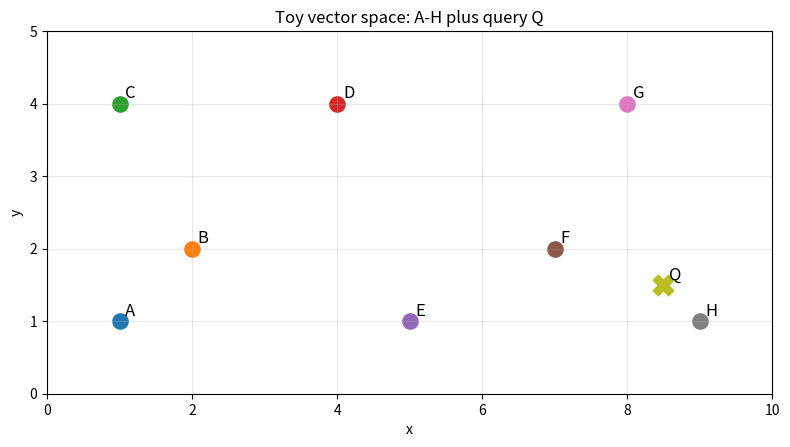
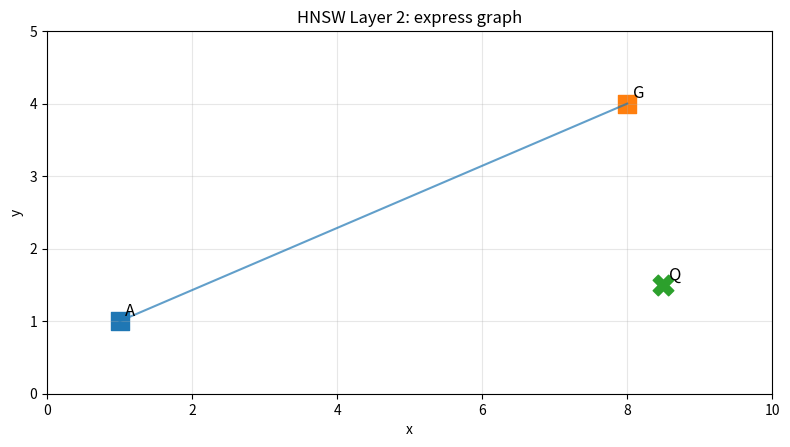
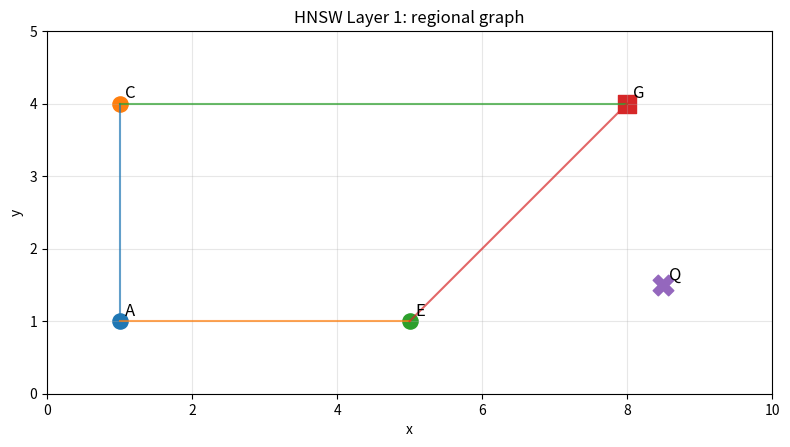
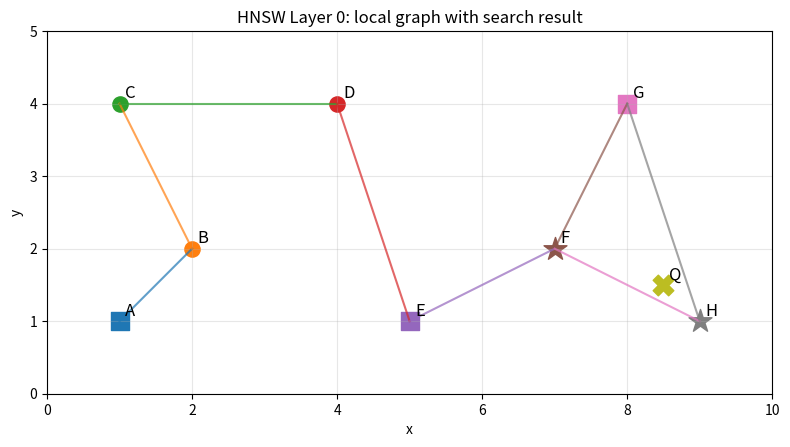

Generate these figures, in order, with matplotlib:
"""
HNSW Toy Visualization Lab
--------------------------

This script recreates the hand-worked HNSW example with 8 two-dimensional vectors.

It shows:
1. The vectors A-H in 2D space.
2. The HNSW graph at Layer 2, Layer 1, and Layer 0.
3. Brute-force nearest-neighbor search for Q = (8.5, 1.5).
4. HNSW-style search using upper-layer greedy navigation and Layer-0 expanded search.
5. A search visualization showing visited nodes and the final top-k answer.

Run:
    python hnsw_toy_visualization.py

Install dependencies:
    pip install numpy matplotlib
"""

from __future__ import annotations

import math
from pathlib import Path
from typing import Dict, List, Set, Tuple

import matplotlib.pyplot as plt
import numpy as np


Point = Tuple[float, float]
Graph = Dict[int, Dict[str, List[str]]]


# ---------------------------------------------------------------------
# 1. Toy vectors from our hand-worked example
# ---------------------------------------------------------------------

VECTORS: Dict[str, Point] = {
    "A": (1, 1),
    "B": (2, 2),
    "C": (1, 4),
    "D": (4, 4),
    "E": (5, 1),
    "F": (7, 2),
    "G": (8, 4),
    "H": (9, 1),
}

QUERY: Point = (8.5, 1.5)

# We use the stable graph from the lesson.
# Each layer has its own adjacency list.
# A node with max layer L exists at all layers 0..L, but each layer has separate edges.
GRAPH: Graph = {
    2: {
        "A": ["G"],
        "G": ["A"],
    },
    1: {
        "A": ["C", "E"],
        "C": ["A", "G"],
        "E": ["A", "G"],
        "G": ["C", "E"],
    },
    0: {
        "A": ["B"],
        "B": ["A", "C"],
        "C": ["B", "D"],
        "D": ["C", "E"],
        "E": ["D", "F"],
        "F": ["E", "G", "H"],
        "G": ["F", "H"],
        "H": ["F", "G"],
    },
}

ENTRY_POINT = "A"


# ---------------------------------------------------------------------
# 2. Distance and search helpers
# ---------------------------------------------------------------------

def euclidean_distance(p: Point, q: Point) -> float:
    """Euclidean distance between two 2D points."""
    return math.sqrt((p[0] - q[0]) ** 2 + (p[1] - q[1]) ** 2)


def distance_to_query(node: str, query: Point = QUERY) -> float:
    return euclidean_distance(VECTORS[node], query)


def brute_force_search(query: Point, k: int = 2) -> List[Tuple[str, float]]:
    """Exact nearest neighbors by scanning all vectors."""
    distances = [(node, euclidean_distance(point, query)) for node, point in VECTORS.items()]
    return sorted(distances, key=lambda x: x[1])[:k]


def greedy_search_layer(
    start_node: str,
    layer: int,
    query: Point,
) -> Tuple[str, List[str]]:
    """
    Greedy HNSW navigation on one upper layer.

    Starting from start_node, repeatedly move to a neighbor if that neighbor
    is closer to the query. Stop when no neighbor improves distance.
    """
    current = start_node
    path = [current]

    improved = True
    while improved:
        improved = False
        current_distance = distance_to_query(current, query)

        for neighbor in GRAPH[layer].get(current, []):
            neighbor_distance = distance_to_query(neighbor, query)
            if neighbor_distance < current_distance:
                current = neighbor
                path.append(current)
                improved = True
                break

    return current, path


def expanded_search_layer0(
    start_node: str,
    query: Point,
    ef_search: int = 4,
    k: int = 2,
) -> Tuple[List[Tuple[str, float]], List[str]]:
    """
    Simplified Layer-0 expanded search.

    This is not a full production HNSW implementation. It is intentionally simple
    for learning:
      - Maintain a visited set.
      - Repeatedly expand the closest unexpanded candidate.
      - Stop after roughly ef_search visited nodes.
      - Return top-k by distance among visited nodes.
    """
    visited: Set[str] = set()
    expanded: Set[str] = set()
    candidates: List[str] = [start_node]
    visit_order: List[str] = []

    while candidates and len(visited) < ef_search:
        # Pick the currently closest unexpanded candidate.
        candidates = sorted(candidates, key=lambda node: distance_to_query(node, query))
        current = candidates.pop(0)

        if current in expanded:
            continue

        expanded.add(current)

        if current not in visited:
            visited.add(current)
            visit_order.append(current)

        for neighbor in GRAPH[0].get(current, []):
            if neighbor not in visited:
                visited.add(neighbor)
                visit_order.append(neighbor)
                candidates.append(neighbor)

                if len(visited) >= ef_search:
                    break

    ranked = sorted(
        [(node, distance_to_query(node, query)) for node in visited],
        key=lambda x: x[1],
    )

    return ranked[:k], visit_order


def hnsw_search(query: Point, ef_search: int = 4, k: int = 2):
    """
    HNSW-style search:
      1. Start at top entry point.
      2. Greedily navigate Layer 2.
      3. Descend by same node ID to Layer 1.
      4. Greedily navigate Layer 1.
      5. Descend by same node ID to Layer 0.
      6. Expanded local search on Layer 0.
    """
    current = ENTRY_POINT
    full_path = []

    # Upper layers: greedy search.
    for layer in [2, 1]:
        current, path = greedy_search_layer(current, layer, query)
        full_path.extend([(layer, node) for node in path])

    # Bottom layer: expanded search.
    top_k, layer0_visit_order = expanded_search_layer0(
        start_node=current,
        query=query,
        ef_search=ef_search,
        k=k,
    )

    full_path.extend([(0, node) for node in layer0_visit_order])

    return top_k, full_path, current, layer0_visit_order


# ---------------------------------------------------------------------
# 3. Visualization helpers
# ---------------------------------------------------------------------

def draw_layer(
    layer: int,
    output_path: Path,
    title: str,
    query: Point | None = None,
    highlight_nodes: Set[str] | None = None,
    answer_nodes: Set[str] | None = None,
):
    """Draw one graph layer."""
    highlight_nodes = highlight_nodes or set()
    answer_nodes = answer_nodes or set()

    fig, ax = plt.subplots(figsize=(8, 5))

    # Draw edges.
    for node, neighbors in GRAPH[layer].items():
        x1, y1 = VECTORS[node]
        for neighbor in neighbors:
            # Avoid drawing each undirected edge twice.
            if node < neighbor:
                x2, y2 = VECTORS[neighbor]
                ax.plot([x1, x2], [y1, y2], linewidth=1.5, alpha=0.7)

    # Draw nodes that exist on this layer.
    for node in GRAPH[layer].keys():
        x, y = VECTORS[node]

        if node in answer_nodes:
            marker = "*"
            size = 300
        elif node in highlight_nodes:
            marker = "s"
            size = 180
        else:
            marker = "o"
            size = 120

        ax.scatter(x, y, s=size, marker=marker)
        ax.text(x + 0.08, y + 0.08, node, fontsize=12)

    # Draw query if provided.
    if query is not None:
        ax.scatter(query[0], query[1], s=220, marker="X")
        ax.text(query[0] + 0.08, query[1] + 0.08, "Q", fontsize=12)

    ax.set_title(title)
    ax.set_xlabel("x")
    ax.set_ylabel("y")
    ax.set_xlim(0, 10)
    ax.set_ylim(0, 5)
    ax.grid(True, alpha=0.3)
    ax.set_aspect("equal", adjustable="box")

    fig.tight_layout()
    fig.savefig(output_path, dpi=160)
    plt.close(fig)


def draw_all_vectors(output_path: Path):
    """Draw all vectors and the query without graph edges."""
    fig, ax = plt.subplots(figsize=(8, 5))

    for node, point in VECTORS.items():
        x, y = point
        ax.scatter(x, y, s=120)
        ax.text(x + 0.08, y + 0.08, node, fontsize=12)

    ax.scatter(QUERY[0], QUERY[1], s=220, marker="X")
    ax.text(QUERY[0] + 0.08, QUERY[1] + 0.08, "Q", fontsize=12)

    ax.set_title("Toy vector space: A-H plus query Q")
    ax.set_xlabel("x")
    ax.set_ylabel("y")
    ax.set_xlim(0, 10)
    ax.set_ylim(0, 5)
    ax.grid(True, alpha=0.3)
    ax.set_aspect("equal", adjustable="box")

    fig.tight_layout()
    fig.savefig(output_path, dpi=160)
    plt.close(fig)


def print_results(ef_search: int = 4, k: int = 2):
    print("\n=== Brute-force exact search ===")
    for rank, (node, dist) in enumerate(brute_force_search(QUERY, k=8), start=1):
        print(f"{rank:>2}. {node}  distance={dist:.3f}")

    print(f"\nExact top-{k}: {[node for node, _ in brute_force_search(QUERY, k=k)]}")

    print("\n=== HNSW-style search ===")
    top_k, full_path, layer0_start, layer0_visit_order = hnsw_search(
        QUERY,
        ef_search=ef_search,
        k=k,
    )

    print(f"Query Q = {QUERY}")
    print(f"efSearch = {ef_search}")
    print(f"Layer-0 start after upper-layer navigation: {layer0_start}")

    print("\nSearch path / visited nodes:")
    for layer, node in full_path:
        print(f"  Layer {layer}: {node}  distance={distance_to_query(node):.3f}")

    print(f"\nLayer-0 visit order: {layer0_visit_order}")
    print(f"HNSW top-{k}: {[node for node, _ in top_k]}")
    print("\nDistances for HNSW top-k:")
    for node, dist in top_k:
        print(f"  {node}: {dist:.3f}")


def main():
    output_dir = Path("plots")
    output_dir.mkdir(exist_ok=True)

    ef_search = 4
    k = 2

    top_k, full_path, layer0_start, layer0_visit_order = hnsw_search(
        QUERY,
        ef_search=ef_search,
        k=k,
    )

    visited_nodes = {node for _, node in full_path}
    answer_nodes = {node for node, _ in top_k}

    draw_all_vectors(output_dir / "00_vectors_and_query.png")

    draw_layer(
        layer=2,
        output_path=output_dir / "01_layer_2_express_graph.png",
        title="HNSW Layer 2: express graph",
        query=QUERY,
        highlight_nodes={node for layer, node in full_path if layer == 2},
        answer_nodes=set(),
    )

    draw_layer(
        layer=1,
        output_path=output_dir / "02_layer_1_regional_graph.png",
        title="HNSW Layer 1: regional graph",
        query=QUERY,
        highlight_nodes={node for layer, node in full_path if layer == 1},
        answer_nodes=set(),
    )

    draw_layer(
        layer=0,
        output_path=output_dir / "03_layer_0_local_graph.png",
        title="HNSW Layer 0: local graph with search result",
        query=QUERY,
        highlight_nodes=visited_nodes,
        answer_nodes=answer_nodes,
    )

    print_results(ef_search=ef_search, k=k)

    print("\nSaved plots:")
    for path in sorted(output_dir.glob("*.png")):
        print(f"  {path}")


if __name__ == "__main__":
    main()
